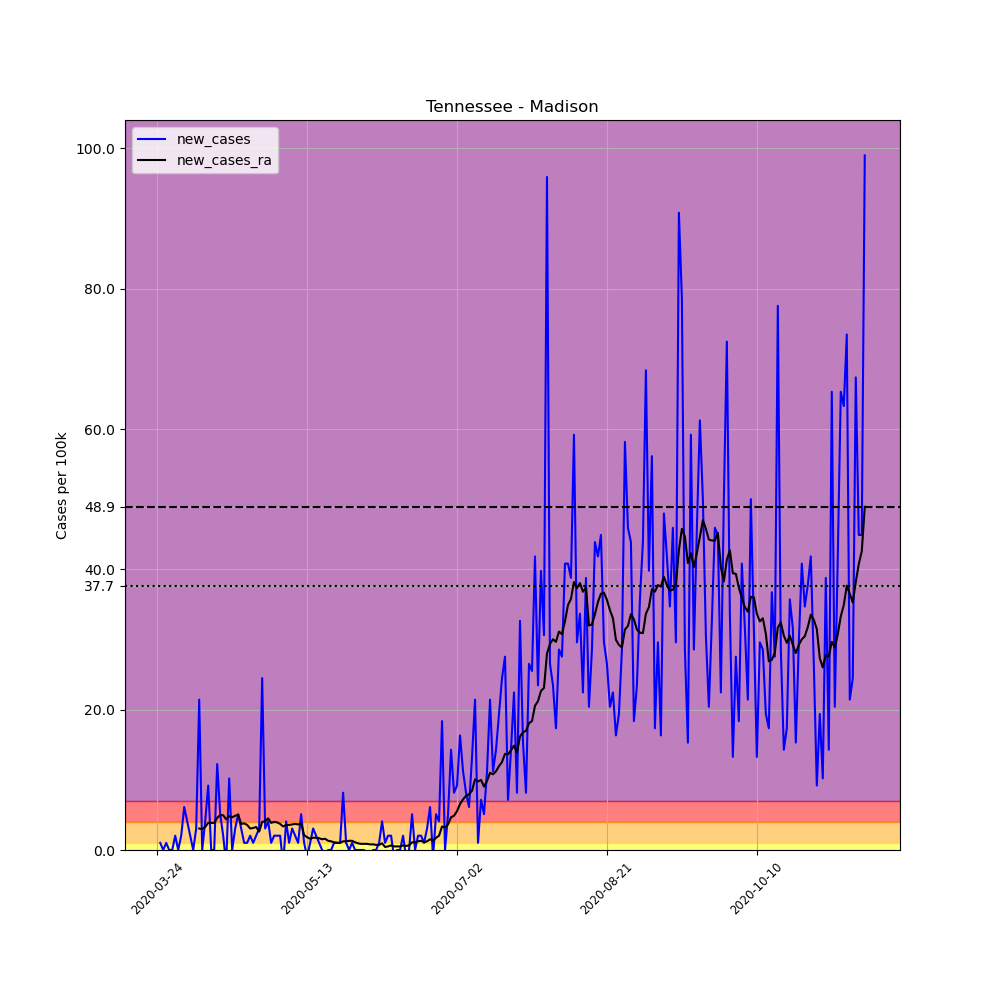

Values plotted in this chart, from the file beside it:
, date, county, state, fips, cases, deaths, COUNTY, STNAME, CTYNAME, POPESTIMATE2019, per_100k, new_cases, new_cases_ra
319311, 2020-03-24, Madison, Tennessee, 47113, 1, 0, 113, Tennessee, Madison, 97984, 1.021, , 
319312, 2020-03-25, Madison, Tennessee, 47113, 2, 0, 113, Tennessee, Madison, 97984, 2.041, 1.021, 
319313, 2020-03-26, Madison, Tennessee, 47113, 2, 0, 113, Tennessee, Madison, 97984, 2.041, 0.0, 
319314, 2020-03-27, Madison, Tennessee, 47113, 3, 0, 113, Tennessee, Madison, 97984, 3.062, 1.021, 
319315, 2020-03-28, Madison, Tennessee, 47113, 3, 0, 113, Tennessee, Madison, 97984, 3.062, 0.0, 
319316, 2020-03-29, Madison, Tennessee, 47113, 3, 0, 113, Tennessee, Madison, 97984, 3.062, 0.0, 
319317, 2020-03-30, Madison, Tennessee, 47113, 5, 0, 113, Tennessee, Madison, 97984, 5.103, 2.041, 
319318, 2020-03-31, Madison, Tennessee, 47113, 5, 0, 113, Tennessee, Madison, 97984, 5.103, 0.0, 
319319, 2020-04-01, Madison, Tennessee, 47113, 7, 0, 113, Tennessee, Madison, 97984, 7.144, 2.041, 
319320, 2020-04-02, Madison, Tennessee, 47113, 13, 0, 113, Tennessee, Madison, 97984, 13.27, 6.123, 
319321, 2020-04-03, Madison, Tennessee, 47113, 17, 0, 113, Tennessee, Madison, 97984, 17.35, 4.082, 
319322, 2020-04-04, Madison, Tennessee, 47113, 19, 0, 113, Tennessee, Madison, 97984, 19.39, 2.041, 
319323, 2020-04-05, Madison, Tennessee, 47113, 19, 0, 113, Tennessee, Madison, 97984, 19.39, 0.0, 
319324, 2020-04-06, Madison, Tennessee, 47113, 22, 0, 113, Tennessee, Madison, 97984, 22.45, 3.062, 
319325, 2020-04-07, Madison, Tennessee, 47113, 43, 0, 113, Tennessee, Madison, 97984, 43.88, 21.43, 3.062
319326, 2020-04-08, Madison, Tennessee, 47113, 43, 0, 113, Tennessee, Madison, 97984, 43.88, 0.0, 2.989
319327, 2020-04-09, Madison, Tennessee, 47113, 47, 0, 113, Tennessee, Madison, 97984, 47.97, 4.082, 3.28
319328, 2020-04-10, Madison, Tennessee, 47113, 56, 0, 113, Tennessee, Madison, 97984, 57.15, 9.185, 3.864
319329, 2020-04-11, Madison, Tennessee, 47113, 56, 0, 113, Tennessee, Madison, 97984, 57.15, 0.0, 3.864
319330, 2020-04-12, Madison, Tennessee, 47113, 56, 0, 113, Tennessee, Madison, 97984, 57.15, 0.0, 3.864
319331, 2020-04-13, Madison, Tennessee, 47113, 68, 0, 113, Tennessee, Madison, 97984, 69.4, 12.25, 4.593
319332, 2020-04-14, Madison, Tennessee, 47113, 73, 0, 113, Tennessee, Madison, 97984, 74.5, 5.103, 4.957
319333, 2020-04-15, Madison, Tennessee, 47113, 75, 0, 113, Tennessee, Madison, 97984, 76.54, 2.041, 4.957
319334, 2020-04-16, Madison, Tennessee, 47113, 73, 0, 113, Tennessee, Madison, 97984, 74.5, -2.041, 4.374
319335, 2020-04-17, Madison, Tennessee, 47113, 83, 0, 113, Tennessee, Madison, 97984, 84.71, 10.21, 4.811
319336, 2020-04-18, Madison, Tennessee, 47113, 83, 0, 113, Tennessee, Madison, 97984, 84.71, 0.0, 4.665
319337, 2020-04-19, Madison, Tennessee, 47113, 86, 1, 113, Tennessee, Madison, 97984, 87.77, 3.062, 4.884
319338, 2020-04-20, Madison, Tennessee, 47113, 91, 1, 113, Tennessee, Madison, 97984, 92.87, 5.103, 5.03
319339, 2020-04-21, Madison, Tennessee, 47113, 94, 1, 113, Tennessee, Madison, 97984, 95.93, 3.062, 3.718
319340, 2020-04-22, Madison, Tennessee, 47113, 95, 1, 113, Tennessee, Madison, 97984, 96.95, 1.021, 3.791
319341, 2020-04-23, Madison, Tennessee, 47113, 96, 1, 113, Tennessee, Madison, 97984, 97.98, 1.021, 3.572
319342, 2020-04-24, Madison, Tennessee, 47113, 98, 1, 113, Tennessee, Madison, 97984, 100, 2.041, 3.062
319343, 2020-04-25, Madison, Tennessee, 47113, 99, 1, 113, Tennessee, Madison, 97984, 101, 1.021, 3.135
319344, 2020-04-26, Madison, Tennessee, 47113, 101, 1, 113, Tennessee, Madison, 97984, 103.1, 2.041, 3.28
319345, 2020-04-27, Madison, Tennessee, 47113, 104, 1, 113, Tennessee, Madison, 97984, 106.1, 3.062, 2.624
319346, 2020-04-28, Madison, Tennessee, 47113, 128, 1, 113, Tennessee, Madison, 97984, 130.6, 24.49, 4.009
319347, 2020-04-29, Madison, Tennessee, 47113, 131, 1, 113, Tennessee, Madison, 97984, 133.7, 3.062, 4.082
319348, 2020-04-30, Madison, Tennessee, 47113, 135, 1, 113, Tennessee, Madison, 97984, 137.8, 4.082, 4.52
319349, 2020-05-01, Madison, Tennessee, 47113, 136, 1, 113, Tennessee, Madison, 97984, 138.8, 1.021, 3.864
319350, 2020-05-02, Madison, Tennessee, 47113, 138, 1, 113, Tennessee, Madison, 97984, 140.8, 2.041, 4.009
319351, 2020-05-03, Madison, Tennessee, 47113, 140, 1, 113, Tennessee, Madison, 97984, 142.9, 2.041, 3.937
319352, 2020-05-04, Madison, Tennessee, 47113, 142, 1, 113, Tennessee, Madison, 97984, 144.9, 2.041, 3.718
319353, 2020-05-05, Madison, Tennessee, 47113, 140, 1, 113, Tennessee, Madison, 97984, 142.9, -2.041, 3.353
319354, 2020-05-06, Madison, Tennessee, 47113, 144, 1, 113, Tennessee, Madison, 97984, 147, 4.082, 3.572
319355, 2020-05-07, Madison, Tennessee, 47113, 145, 1, 113, Tennessee, Madison, 97984, 148, 1.021, 3.572
319356, 2020-05-08, Madison, Tennessee, 47113, 148, 1, 113, Tennessee, Madison, 97984, 151, 3.062, 3.645
319357, 2020-05-09, Madison, Tennessee, 47113, 150, 1, 113, Tennessee, Madison, 97984, 153.1, 2.041, 3.718
319358, 2020-05-10, Madison, Tennessee, 47113, 151, 1, 113, Tennessee, Madison, 97984, 154.1, 1.021, 3.645
319359, 2020-05-11, Madison, Tennessee, 47113, 156, 1, 113, Tennessee, Madison, 97984, 159.2, 5.103, 3.791
319360, 2020-05-12, Madison, Tennessee, 47113, 157, 1, 113, Tennessee, Madison, 97984, 160.2, 1.021, 2.114
319361, 2020-05-13, Madison, Tennessee, 47113, 156, 1, 113, Tennessee, Madison, 97984, 159.2, -1.021, 1.822
319362, 2020-05-14, Madison, Tennessee, 47113, 157, 2, 113, Tennessee, Madison, 97984, 160.2, 1.021, 1.604
319363, 2020-05-15, Madison, Tennessee, 47113, 160, 2, 113, Tennessee, Madison, 97984, 163.3, 3.062, 1.75
319364, 2020-05-16, Madison, Tennessee, 47113, 162, 2, 113, Tennessee, Madison, 97984, 165.3, 2.041, 1.75
319365, 2020-05-17, Madison, Tennessee, 47113, 163, 2, 113, Tennessee, Madison, 97984, 166.4, 1.021, 1.677
319366, 2020-05-18, Madison, Tennessee, 47113, 163, 2, 113, Tennessee, Madison, 97984, 166.4, 0.0, 1.531
319367, 2020-05-19, Madison, Tennessee, 47113, 162, 2, 113, Tennessee, Madison, 97984, 165.3, -1.021, 1.604
319368, 2020-05-20, Madison, Tennessee, 47113, 162, 2, 113, Tennessee, Madison, 97984, 165.3, 0.0, 1.312
319369, 2020-05-21, Madison, Tennessee, 47113, 162, 2, 113, Tennessee, Madison, 97984, 165.3, 0.0, 1.239
319370, 2020-05-22, Madison, Tennessee, 47113, 163, 2, 113, Tennessee, Madison, 97984, 166.4, 1.021, 1.093
... 177 more rows
